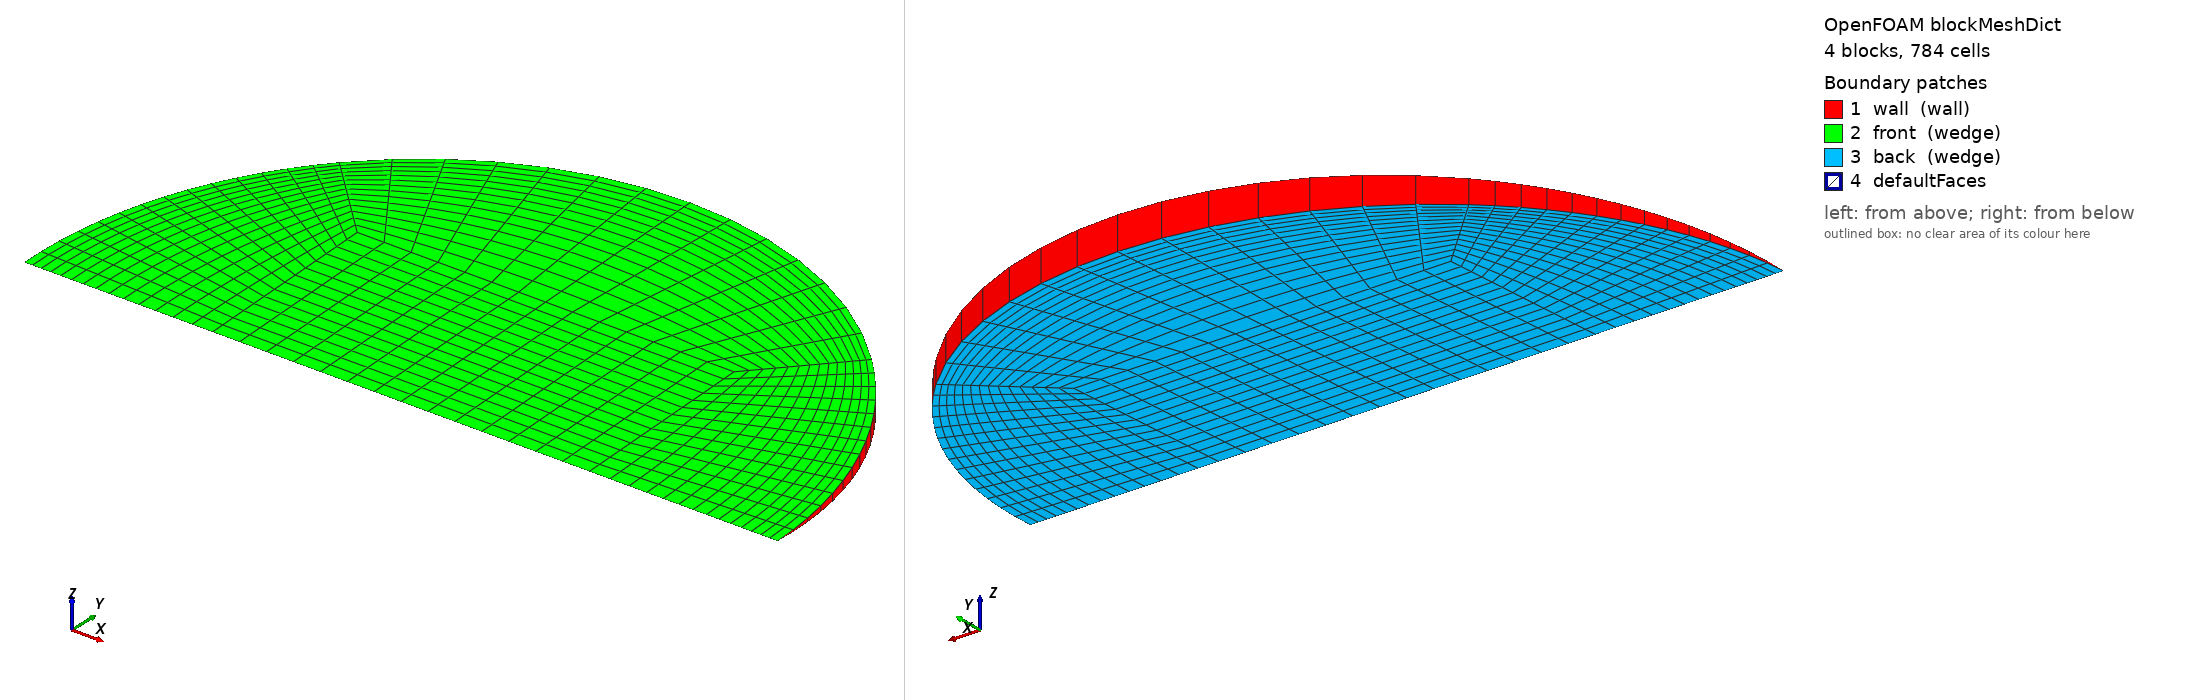

OpenFOAM case: the mesh blockMesh builds from blockMeshDict, 4 block(s), 784 cells. Boundary patches (legend numbers): 1 wall (wall), 2 front (wedge), 3 back (wedge), 4 defaultFaces. Left view from above one corner, right view from below the opposite corner. Boundary conditions: 0 field file(s) under 0/; 0 of 4 drawn patches have an entry in a shipped field file.

=== system/blockMeshDict ===
/*--------------------------------*- C++ -*----------------------------------*\
  =========                 |
  \\      /  F ield         | OpenFOAM: The Open Source CFD Toolbox
   \\    /   O peration     | Objective 2 (Rajasthan) PCM capsule CFD
    \\  /    A nd           | generated by make_case.py -- edit the generator,
     \\/     M anipulation  | not this file
\*---------------------------------------------------------------------------*/
FoamFile
{
    version     2.0;
    format      ascii;
    class       dictionary;
    object      blockMeshDict;
}
// * * * * * * * * * * * * * * * * * * * * * * * * * * * * * * * * * * * * * //

scale   1;
vertices
(
    (-0.011282347 0 -0)
    (0.011282347 0 -0)
    (0.011282347 0.0112716087 -0.000492129064)
    (-0.011282347 0.0112716087 -0.000492129064)
    (0.011282347 0.0112716087 0.000492129064)
    (-0.011282347 0.0112716087 0.000492129064)
    (0.022564694 0 -0)
    (0.0159556481 0.0159404619 -0.000695975596)
    (0.0159556481 0.0159404619 0.000695975596)
    (-0.0159556481 0.0159404619 -0.000695975596)
    (-0.0159556481 0.0159404619 0.000695975596)
    (-0.022564694 0 -0)
);

blocks
(
    // core
    hex (0 1 2 3 0 1 4 5) (14 14 1) simpleGrading (1 1 1)
    // right
    hex (1 6 7 2 1 6 8 4) (14 14 1) simpleGrading (0.4 1 1)
    // top
    hex (3 2 7 9 5 4 8 10) (14 14 1) simpleGrading (1 0.4 1)
    // left
    hex (11 0 3 9 11 0 5 10) (14 14 1) simpleGrading (2.5 1 1)
);

edges
(
    arc 6 7 (0.0208470589 0.00862691581 -0.000376659278)
    arc 6 8 (0.0208470589 0.00862691581 0.000376659278)
    arc 7 9 (1.38168901e-18 0.0225432174 -0.000984258127)
    arc 8 10 (1.38168901e-18 0.0225432174 0.000984258127)
    arc 9 11 (-0.0208470589 0.00862691581 -0.000376659278)
    arc 10 11 (-0.0208470589 0.00862691581 0.000376659278)
);

boundary
(
    wall
    {
        type wall;
        faces
        (
            (6 7 8 6)
            (7 9 10 8)
            (9 11 11 10)
        );
    }
    front
    {
        type wedge;
        faces
        (
            (0 1 4 5)
            (1 6 8 4)
            (5 4 8 10)
            (11 0 5 10)
        );
    }
    back
    {
        type wedge;
        faces
        (
            (0 1 2 3)
            (1 6 7 2)
            (3 2 7 9)
            (11 0 3 9)
        );
    }
);

mergePatchPairs
(
);

// ************************************************************************* //
